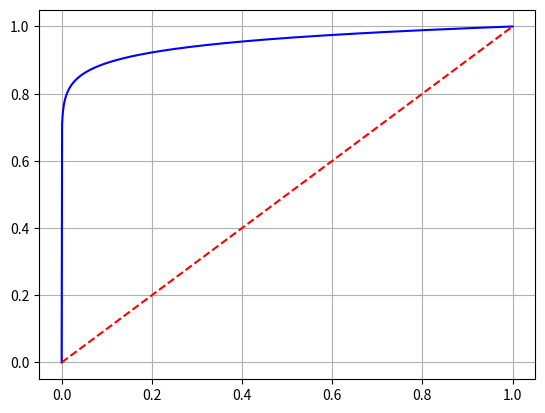

The matplotlib source for this figure:
#!/usr/bin/env python3

import numpy as np
import matplotlib.pyplot as plt

r = x = np.linspace(0, 1, 1000)
y = r**0.05

plt.plot(x, y, 'b-')
plt.plot(x, x, 'r--')
plt.grid()
plt.show()
